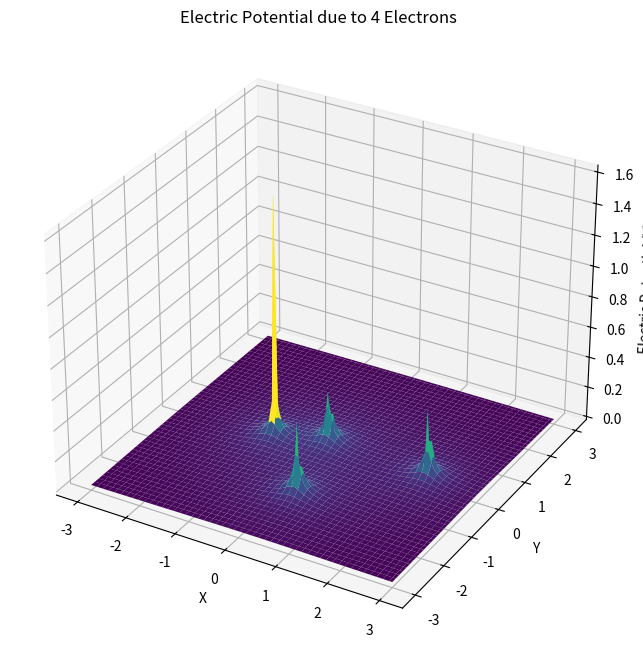
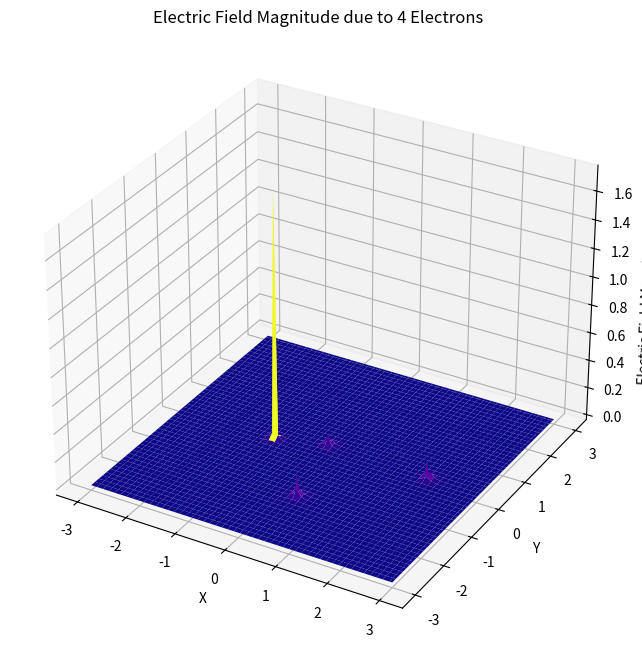

The script that saved these images, in order:
import numpy as np
import matplotlib.pyplot as plt
from mpl_toolkits.mplot3d import Axes3D

# Constants
e = 1.602e-19  # elementary charge in Coulombs
epsilon_0 = 8.854e-12  # permittivity of free space in Farads per meter

# Positions of electrons (example positions)
electron_positions = np.array([
    [2.0, 1.0e-1],
    [-1.0, -1.0e-1],
    [3.0e-1, -1.5],
    [-0.5e-1, 2.0e-1]
])

# Function to calculate electric potential due to 4 electrons
def electric_potential(x, y):
    V = 0.0
    for pos in electron_positions:
        distance = np.sqrt((x - pos[0])**2 + (y - pos[1])**2)
        V += e / (4 * np.pi * epsilon_0 * distance)
    return V

# Function to calculate electric field magnitude due to 4 electrons
def electric_field_magnitude(x, y):
    Ex, Ey = 0.0, 0.0
    for pos in electron_positions:
        distance = np.sqrt((x - pos[0])**2 + (y - pos[1])**2)
        Ex += e * (x - pos[0]) / (4 * np.pi * epsilon_0 * distance**3)
        Ey += e * (y - pos[1]) / (4 * np.pi * epsilon_0 * distance**3)
    E_mag = np.sqrt(Ex**2 + Ey**2)
    return E_mag

# Create a grid of points
x = np.linspace(-3, 3, 100)
y = np.linspace(-3, 3, 100)
X, Y = np.meshgrid(x, y)

# Calculate electric potential and field magnitude at each point in the grid
Z_potential = electric_potential(X, Y)
Z_field = electric_field_magnitude(X, Y)

# Plotting the electric potential
fig_potential = plt.figure(figsize=(10, 8))
ax_potential = fig_potential.add_subplot(111, projection='3d')
ax_potential.plot_surface(X, Y, Z_potential, cmap='viridis')
ax_potential.set_title('Electric Potential due to 4 Electrons')
ax_potential.set_xlabel('X')
ax_potential.set_ylabel('Y')
ax_potential.set_zlabel('Electric Potential (V)')
plt.show()

# Plotting the electric field magnitude
fig_field = plt.figure(figsize=(10, 8))
ax_field = fig_field.add_subplot(111, projection='3d')
ax_field.plot_surface(X, Y, Z_field, cmap='plasma')
ax_field.set_title('Electric Field Magnitude due to 4 Electrons')
ax_field.set_xlabel('X')
ax_field.set_ylabel('Y')
ax_field.set_zlabel('Electric Field Magnitude (V/m)')
plt.show()
